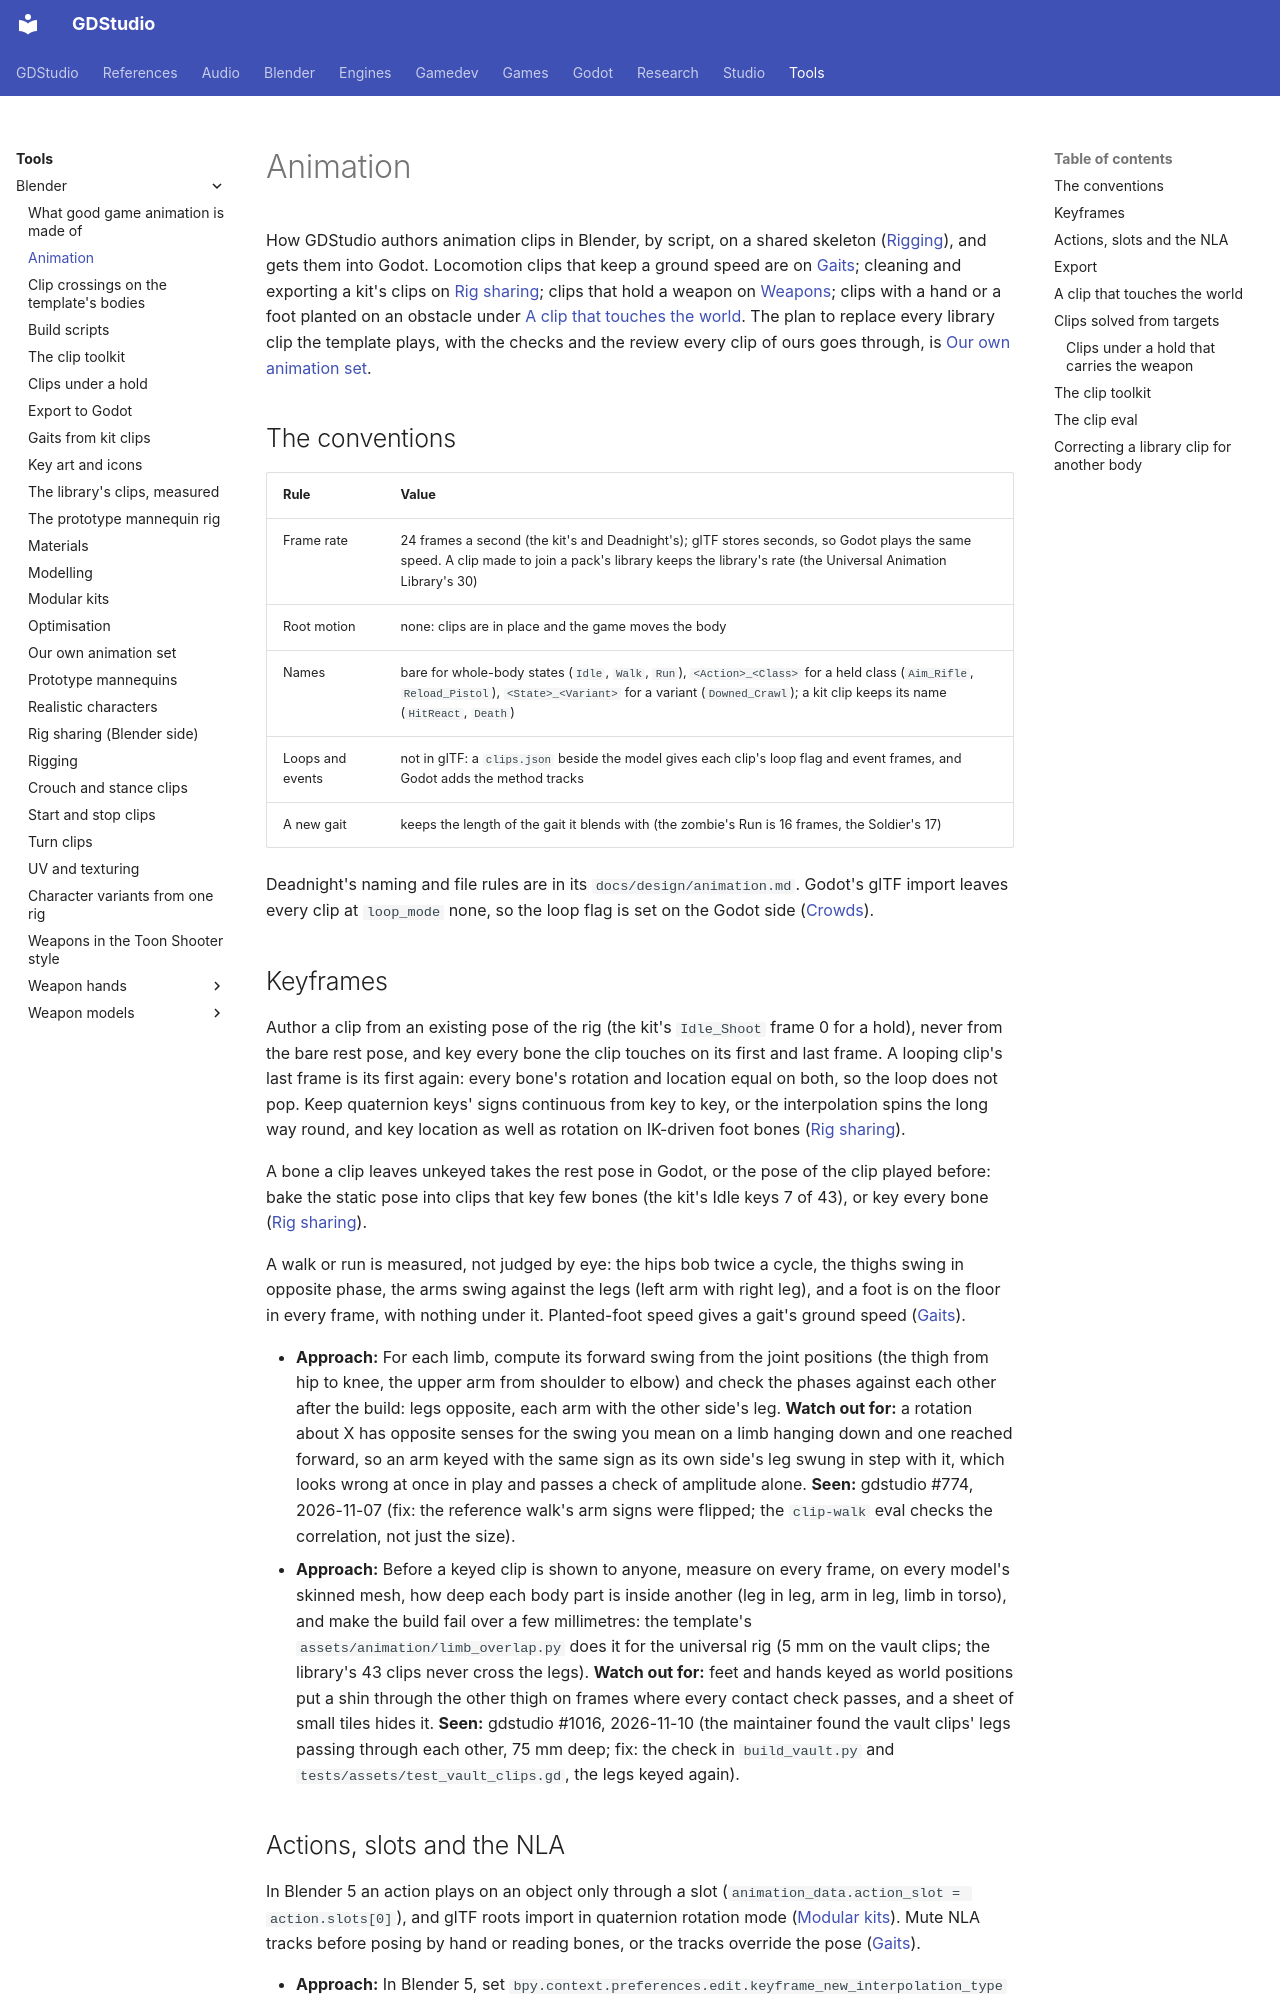

repository: Ryubara/gdstudio · page: tools/blender/animation/index.html · generator: mkdocs

# Animation

<!-- new section: clip rules lived in rig-sharing.md (export) and gaits.md (locomotion); nothing gave the clip conventions
(frame rate, naming, loops, in place) or how a clip is keyed and checked -->

How GDStudio authors animation clips in Blender, by script, on a shared skeleton ([Rigging](rigging.md)), and gets them
into Godot. Locomotion clips that keep a ground speed are on [Gaits](gaits.md); cleaning and exporting a kit's clips on
[Rig sharing](rig-sharing.md); clips that hold a weapon on [Weapons](weapons.md#hands-on-the-weapon); clips with a
hand or a foot planted on an obstacle under [A clip that touches the world](#contacts). The plan to replace every
library clip the template plays, with the checks and the review every clip of ours goes through, is
[Our own animation set](own-animation.md).

## The conventions {#conventions}

| Rule | Value |
| --- | --- |
| Frame rate | 24 frames a second (the kit's and Deadnight's); glTF stores seconds, so Godot plays the same speed. A clip made to join a pack's library keeps the library's rate (the Universal Animation Library's 30) |
| Root motion | none: clips are in place and the game moves the body |
| Names | bare for whole-body states (`Idle`, `Walk`, `Run`), `<Action>_<Class>` for a held class (`Aim_Rifle`, `Reload_Pistol`), `<State>_<Variant>` for a variant (`Downed_Crawl`); a kit clip keeps its name (`HitReact`, `Death`) |
| Loops and events | not in glTF: a `clips.json` beside the model gives each clip's loop flag and event frames, and Godot adds the method tracks |
| A new gait | keeps the length of the gait it blends with (the zombie's Run is 16 frames, the Soldier's 17) |

Deadnight's naming and file rules are in its `docs/design/animation.md`. Godot's glTF import leaves every clip at
`loop_mode` none, so the loop flag is set on the Godot side ([Crowds](../../engines/godot/crowds.md)).

## Keyframes {#keyframes}

Author a clip from an existing pose of the rig (the kit's `Idle_Shoot` frame 0 for a hold), never from the bare rest
pose, and key every bone the clip touches on its first and last frame. A looping clip's last frame is its first again:
every bone's rotation and location equal on both, so the loop does not pop. Keep quaternion keys' signs continuous
from key to key, or the interpolation spins the long way round, and key location as well as rotation on IK-driven foot
bones ([Rig sharing](rig-sharing.md)).

A bone a clip leaves unkeyed takes the rest pose in Godot, or the pose of the clip played before: bake the static pose
into clips that key few bones (the kit's Idle keys 7 of 43), or key every bone ([Rig sharing](rig-sharing.md)).

A walk or run is measured, not judged by eye: the hips bob twice a cycle, the thighs swing in opposite phase, the arms
swing against the legs (left arm with right leg), and a foot is on the floor in every frame, with nothing under it.
Planted-foot speed gives a gait's ground speed ([Gaits](gaits.md)).

- **Approach:** For each limb, compute its forward swing from the joint positions (the thigh from hip to knee, the
  upper arm from shoulder to elbow) and check the phases against each other after the build: legs opposite, each arm
  with the other side's leg. **Watch out for:** a rotation about X has opposite senses for the swing you mean on a
  limb hanging down and one reached forward, so an arm keyed with the same sign as its own side's leg swung in step
  with it, which looks wrong at once in play and passes a check of amplitude alone. **Seen:** gdstudio #774, 2026-11-07
  (fix: the reference walk's arm signs were flipped; the `clip-walk` eval checks the correlation, not just the size).
- **Approach:** Before a keyed clip is shown to anyone, measure on every frame, on every model's skinned mesh, how
  deep each body part is inside another (leg in leg, arm in leg, limb in torso), and make the build fail over a few
  millimetres: the template's `assets/animation/limb_overlap.py` does it for the universal rig (5 mm on the vault
  clips; the library's 43 clips never cross the legs). **Watch out for:** feet and hands keyed as world positions
  put a shin through the other thigh on frames where every contact check passes, and a sheet of small tiles hides
  it. **Seen:** gdstudio #1016, 2026-11-10 (the maintainer found the vault clips' legs passing through each other, 75
  mm deep; fix: the check in `build_vault.py` and `tests/assets/test_vault_clips.gd`, the legs keyed again).

## Actions, slots and the NLA {#actions}

In Blender 5 an action plays on an object only through a slot (`animation_data.action_slot = action.slots[0]`), and
glTF roots import in quaternion rotation mode ([Modular kits](modular-kits.md)). Mute NLA tracks before posing by hand
or reading bones, or the tracks override the pose ([Gaits](gaits.md)).

- **Approach:** In Blender 5, set `bpy.context.preferences.edit.keyframe_new_interpolation_type` (and the handle type)
  before a script keys a clip, rather than editing the curves afterwards. **Watch out for:** a layered action has no
  `action.fcurves`; its curves sit in its layers, strips and channel bags, so a script written for Blender 4 that walks
  `action.fcurves` to change interpolation fails. **Seen:** gdstudio #774, 2026-11-07 (the `clip-walk` baseline run).

## Export {#export}

Export each clip as its own NLA track (`export_animation_mode="NLA_TRACKS"`) with `export_force_sampling=True`, and
leave the armature's `pose_position` at POSE: REST froze every clip ([Rig sharing](rig-sharing.md#what-broke)). Give
every build that exports clips a frozen list of them and assert it: a build that exports every action picks up clips
added since ([Build scripts](build-scripts.md#rebuilding)). The exporter writes every bone of every clip; strip the
channels a clip should not drive from the glb's JSON ([Rig sharing](rig-sharing.md#what-broke)).

Check a clip in Godot, not only in Blender: a headless script that plays each clip and asserts bone motion, plus a
capture ([Godot rig sharing](../../engines/godot/rig-sharing.md)).
